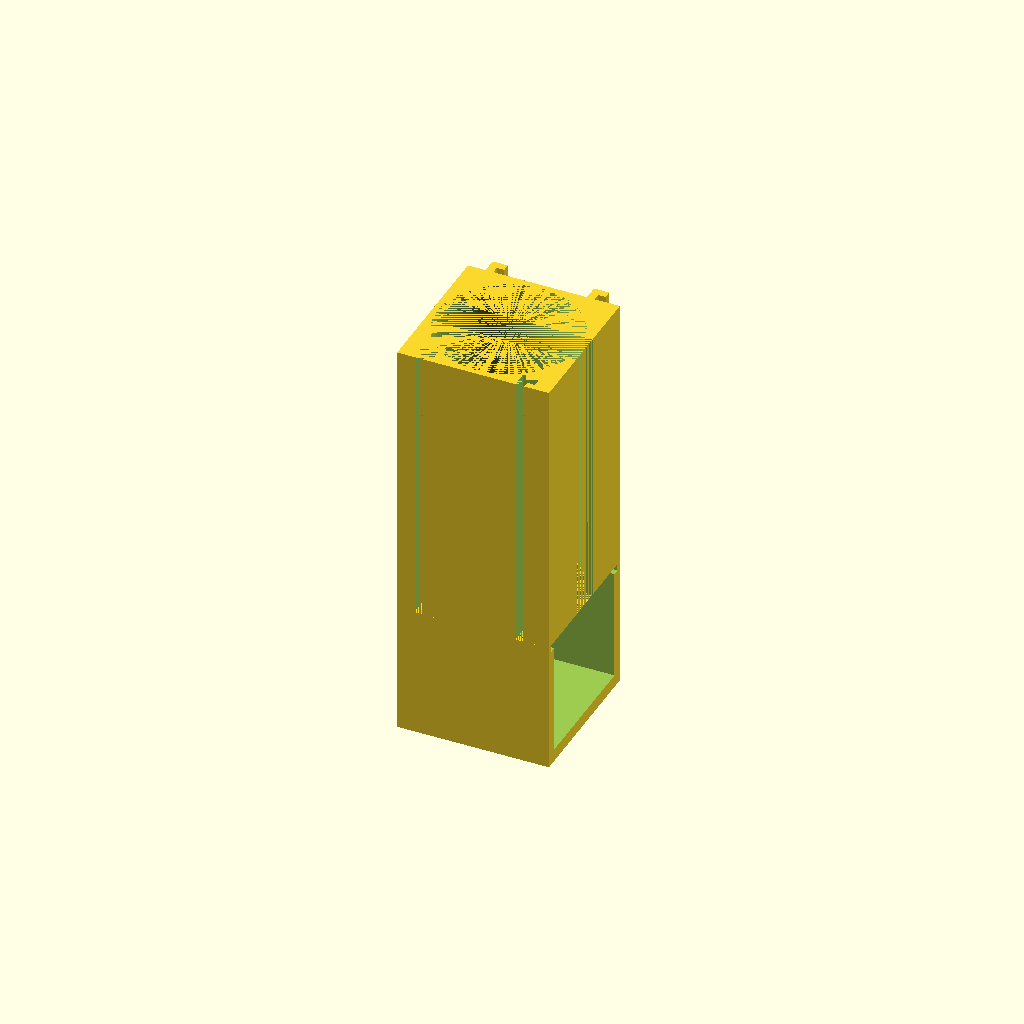
Cell 1 — every parameter at its default value.
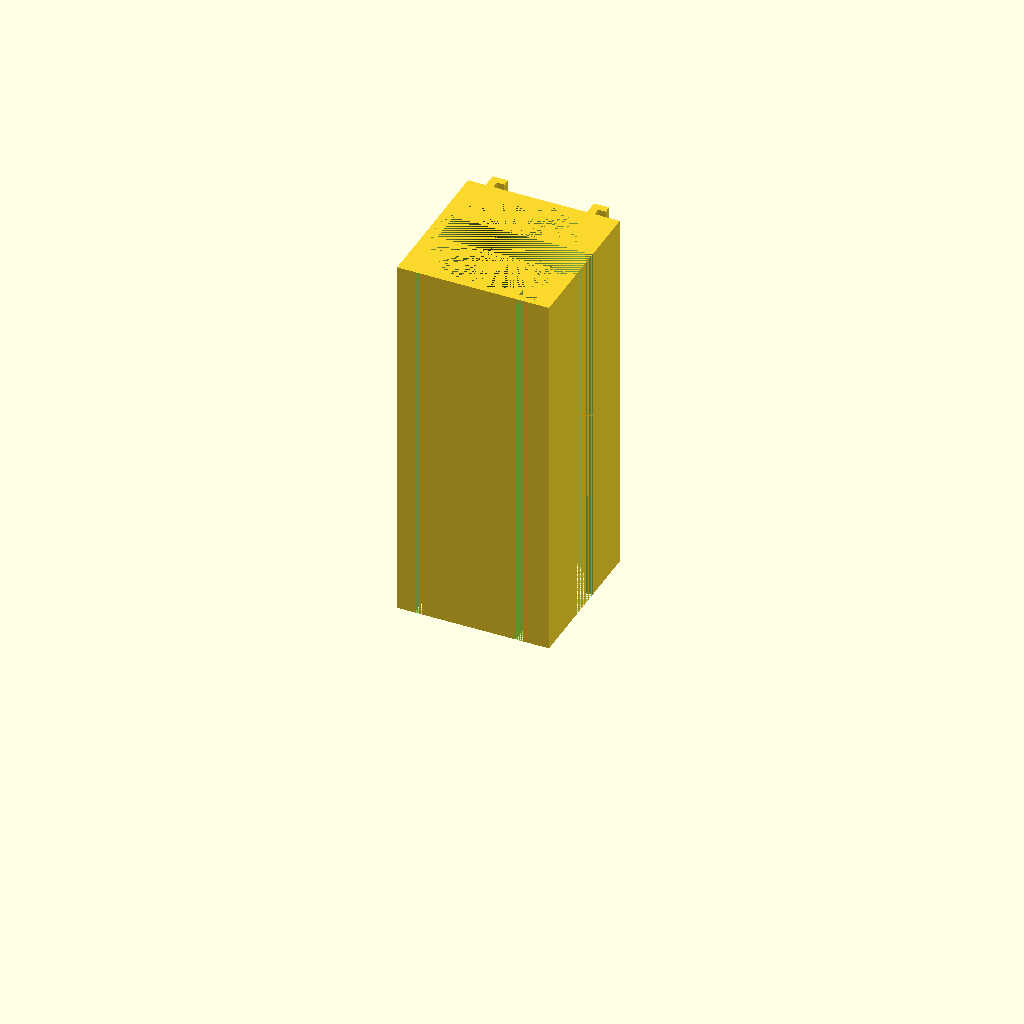
Cell 2: the same model with tower_only = 1.
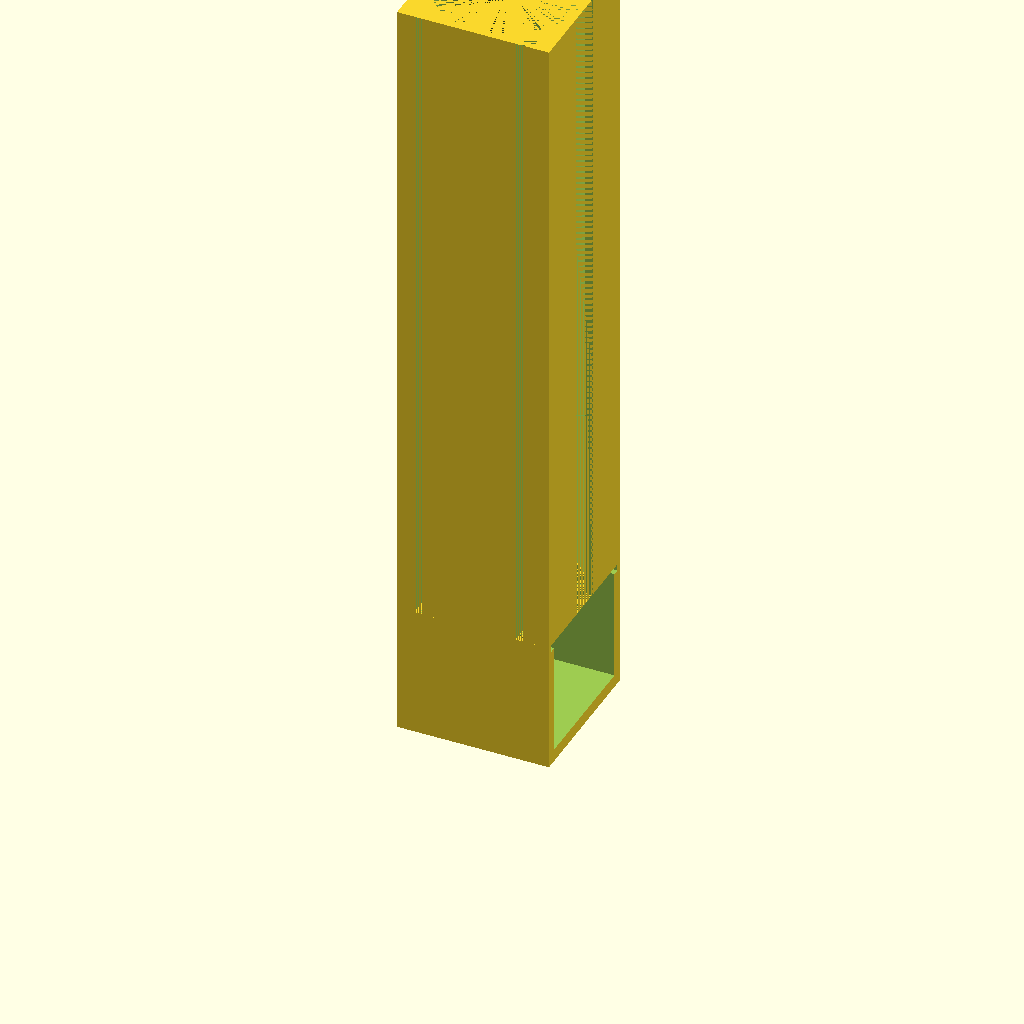
Cell 3: the same model with nb_caps = 8.
All cells are drawn from one camera (rotation 55°, 0°, 25°, orthographic, colour scheme Cornfield), so only the parameter changes between them.
OpenSCAD source file scadFiles/1668446/2700653.scad:
/* [Assembly] */



// Is the capsule holder an assemblable thing (true) or not (false)

is_assemblable = 1; // [1:true, 0:false]

// Is the capsule holder a starting piece (true) or an end/middle piece (false)

is_starter = 1; // [1:true, 0:false]

// Is the capsule holder an end piece (true) or a starting/middle piece (false)

is_end = 0; // [1:true, 0:false]



/* [Size & look] */



// Should this piece have a bottom box to grab the capsules (false) or is it just an extension tower (true)

tower_only = 0; // [1:true, 0:false]

// How many caps in total should the holder contain?

nb_caps = 4;



/* [Capsule Info] */



// Height of the capsule

capsule_height = 37;

// Radius of the lid of the capsule

capsule_cap_diameter = 55;

// Radius of the capsule without the lid

capsule_cap_under_diameter = 51;



/* [Other] */



// Size of the clips (should not be modified unless you see there is a problem with the clips)

clips_thickness = 3;



/* [Hidden] */



assemblable = is_assemblable == 1;

starter = assemblable && (is_starter == 1);

end = assemblable && (is_end == 1) && !starter;



module clip_male(height){

	rotate([0,0,90]){

	cube([clips_thickness,clips_thickness,height]);

	translate([clips_thickness + (clips_thickness/2.0) ,0 , height/2.0]) cube([clips_thickness,2*clips_thickness,height], center = true);

	}

}



module clip_female(height){

	rotate([0,0,90]){

	translate([0, -0.25, 0])cube([clips_thickness, clips_thickness + 0.5 , height]);

	translate([clips_thickness - 0.5, -(clips_thickness + 0.25), 0]) cube([clips_thickness + 1,(2*clips_thickness) + 0.5,height]);

	}

}



module chemney_by_nb_caps(nb_caps){

	size_z = (capsule_height + 0.2) * (nb_caps);

	chemney_by_size(size_z);

}



module chemney_by_size(height){

	translate([ (capsule_cap_diameter + 5) /2.0, (capsule_cap_diameter + 5) /2.0 , 0]){

	difference(){

		translate([0,0,height/2.0])difference(){

			cube([capsule_cap_diameter + 5, capsule_cap_diameter + 5, height], center = true);

			cylinder(r = capsule_cap_diameter/2.0 + 0.5, h=height, center = true, $fn = 200);

			translate([2.5,0,0])cube([capsule_cap_diameter , capsule_cap_diameter / 4.0, height], center = true);

		}



		if(assemblable || starter){ //add clip holes

			translate([0, -(capsule_cap_diameter + 5) / 2.0, 0]){

				translate([(capsule_cap_diameter + 25) / 4.0 ,0,0])clip_female(height);

				translate([-(capsule_cap_diameter + 25) / 4.0 ,0,0])clip_female(height);

			}

		}

	}

	if(assemblable || end){ //add clips

		translate([0, (capsule_cap_diameter + 5) / 2.0, 0]){

			translate([(capsule_cap_diameter + 25) / 4.0 ,0,0])clip_male(height);

			translate([-(capsule_cap_diameter + 25) / 4.0 ,0,0])clip_male(height);

		}

	}

	}

}







chemney_by_nb_caps(nb_caps - (-1*(tower_only-1)));

// and now for the base

if (tower_only == 0){

translate([0,0, -(capsule_height + 15)])translate([(capsule_cap_diameter +5)/2.0, (capsule_cap_diameter +5)/2.0, (capsule_height + 15)/2.0])difference(){

	cube([capsule_cap_diameter +5, capsule_cap_diameter +5, capsule_height + 15], center = true);



	translate([0,0,(capsule_height + 12.5)/2.0])

		cylinder(r = (capsule_cap_diameter + 1) /2.0, h=3, center = true, $fn = 200);

	translate([(capsule_cap_diameter  + 1) / 2.0, 0 , (capsule_height + 12.5)/2.0])

		cube([capsule_cap_diameter + 1, capsule_cap_diameter + 1, 3], center = true);



	translate([0,0,5/2.0])

		cylinder(r = (capsule_cap_under_diameter) /2.0, h=capsule_height + 10, center = true, $fn = 200);

	translate([(capsule_cap_under_diameter) / 2.0, 0 , 5/2.0])

		cube([capsule_cap_under_diameter, capsule_cap_under_diameter, capsule_height + 10], center = true);

}

}
Parameter table extracted from the source (name, type, default, range or options):
is_assemblable: number, default 1, options 1, 0
is_starter: number, default 1, options 1, 0
is_end: number, default 0, options 1, 0
tower_only: number, default 0, options 1, 0
nb_caps: number, default 4
capsule_height: number, default 37
capsule_cap_diameter: number, default 55
capsule_cap_under_diameter: number, default 51
clips_thickness: number, default 3
